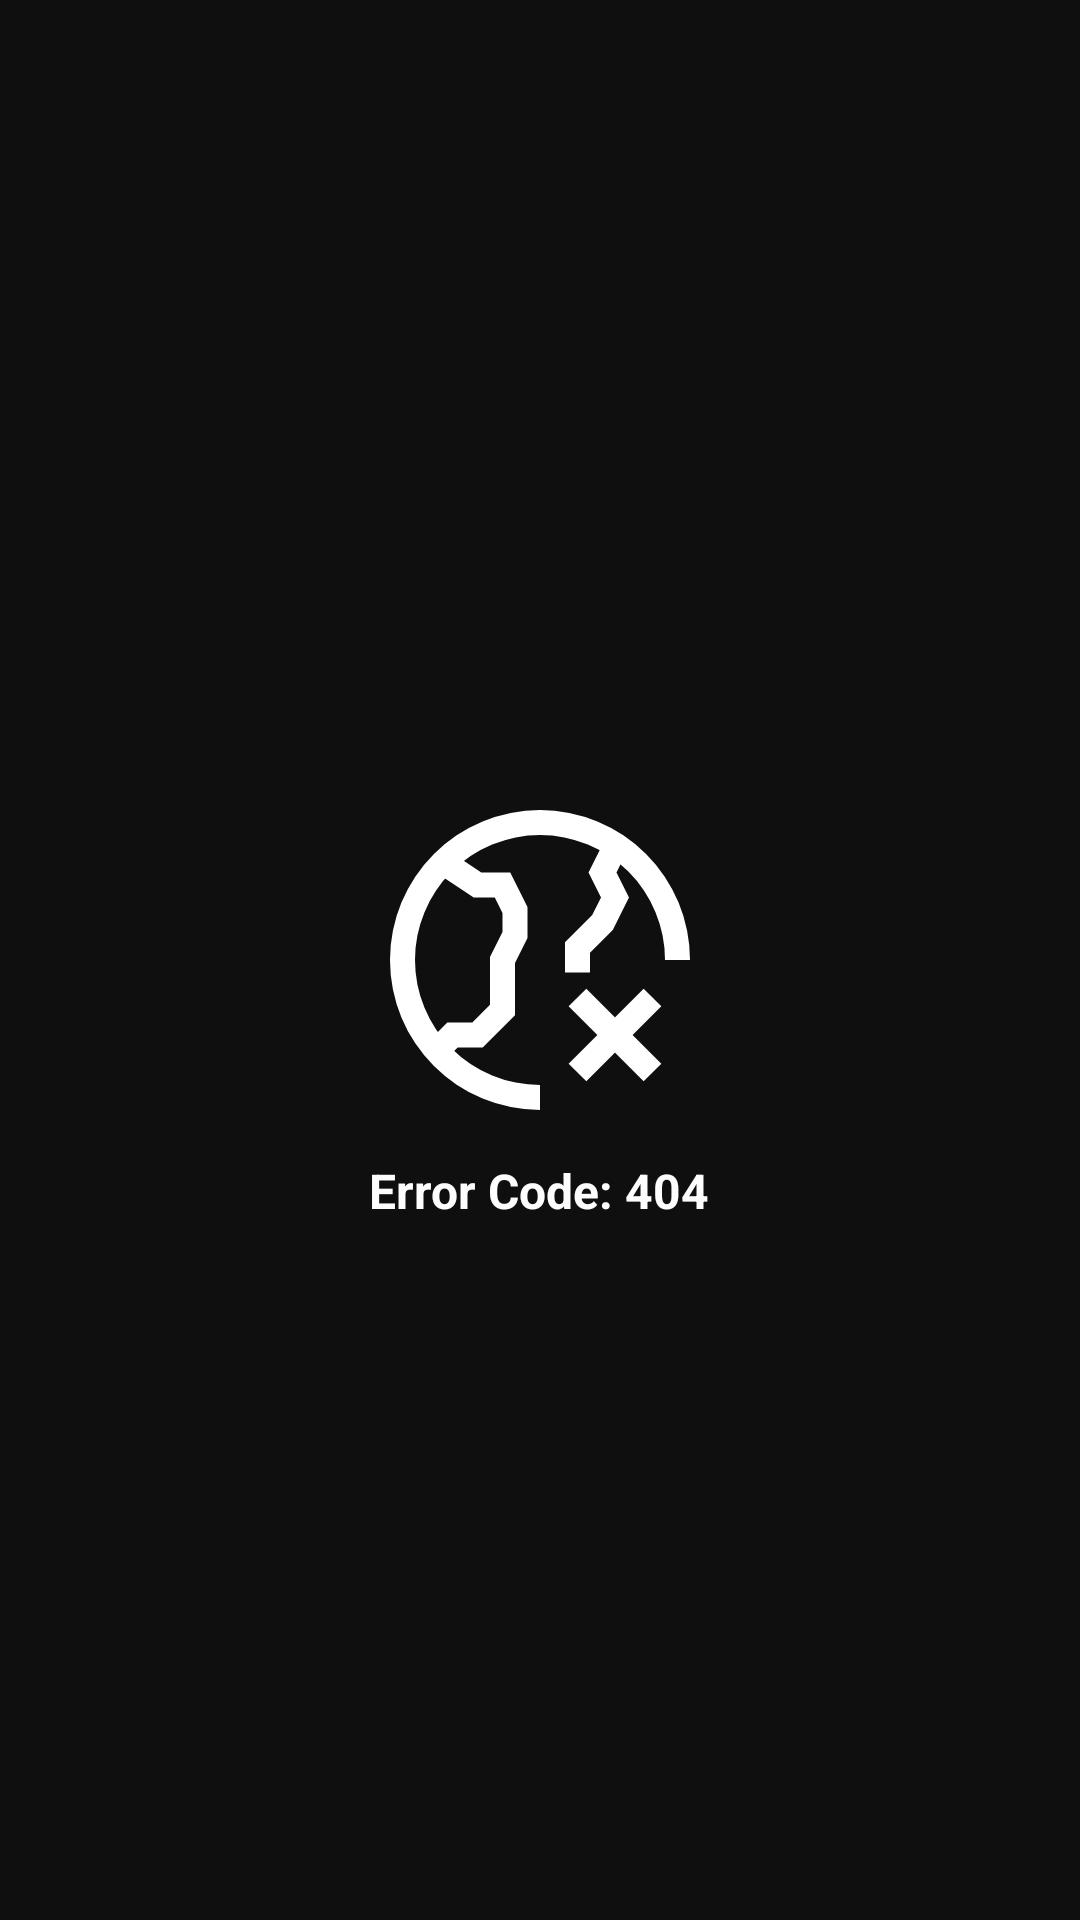

Layout XML and referenced resources for this Android screen:
<!-- AndroidManifest.xml: application theme Theme.AdmissionMinimal -->
<!-- res/layout/error_layout.xml -->
<?xml version="1.0" encoding="utf-8"?>
<RelativeLayout xmlns:android="http://schemas.android.com/apk/res/android"
    xmlns:app="http://schemas.android.com/apk/res-auto"
    android:layout_width="match_parent"
    android:layout_height="match_parent"
    android:background="#0F0F0F">

    
    <ImageView
        android:id="@+id/error_icon"
        android:layout_width="100dp"
        android:layout_height="100dp"
        android:src="@drawable/reshot_world_error"
        android:layout_centerInParent="true"
        app:tint="@color/white" />

    
    <TextView
        android:id="@+id/error_text"
        android:layout_width="wrap_content"
        android:layout_height="wrap_content"
        android:layout_below="@id/error_icon"
        android:layout_centerHorizontal="true"
        android:layout_marginTop="16dp"
        android:text="Error Code: 404"
        android:textColor="#FDFDFD"
        android:textSize="16sp"
        android:textStyle="bold" />
</RelativeLayout>
<!-- resources referenced by this layout -->
<resources>
  <!-- drawable reshot_world_error (drawable) -->
  <vector xmlns:android="http://schemas.android.com/apk/res/android" android:height="50dp" android:viewportHeight="24" android:viewportWidth="24" android:width="50dp">
        
      <path android:fillColor="#FF000000" android:pathData="M12,24A12,12 0,1 1,24 12H22A10,10 0,1 0,12 22Z"/>
        
      <path android:fillColor="#FF000000" android:pathData="M4.707,19.707l-1.414,-1.414l1.293,-1.293l2,0l1.414,-1.414l0,-3.822l1,-2l0,-1.528l-0.618,-1.236l-1.685,0l-3.252,-2.168l1.11,-1.664l2.748,1.832l2.315,0l1.382,2.764l0,2.472l-1,2l0,4.178l-2.586,2.586l-2,0l-0.707,0.707z"/>
        
      <path android:fillColor="#FF000000" android:pathData="M16,13l-2,0l0,-2.414l2.178,-2.179l0.704,-1.407l-1,-2l1.223,-2.447l1.79,0.894l-0.777,1.553l1,2l-1.296,2.593l-1.822,1.821l0,1.586z"/>
        
      <path android:fillColor="#FF000000" android:pathData="M14.292,15.707l1.414,-1.414l6,6l-1.414,1.414z"/>
        
      <path android:fillColor="#FF000000" android:pathData="M14.292,20.293l6,-6l1.414,1.414l-6,6z"/>
      
  </vector>
  <style name="Theme.AdmissionMinimal" parent="Base.Theme.AdmissionMinimal" />
  <style name="Base.Theme.AdmissionMinimal" parent="Theme.Material3.DayNight.NoActionBar">
          
          
      </style>
  <!-- not gathered from this repository: default colours our renderer supplied (Android Studio template values) -->
  <color name="white">#FFFFFFFF</color>
</resources>
